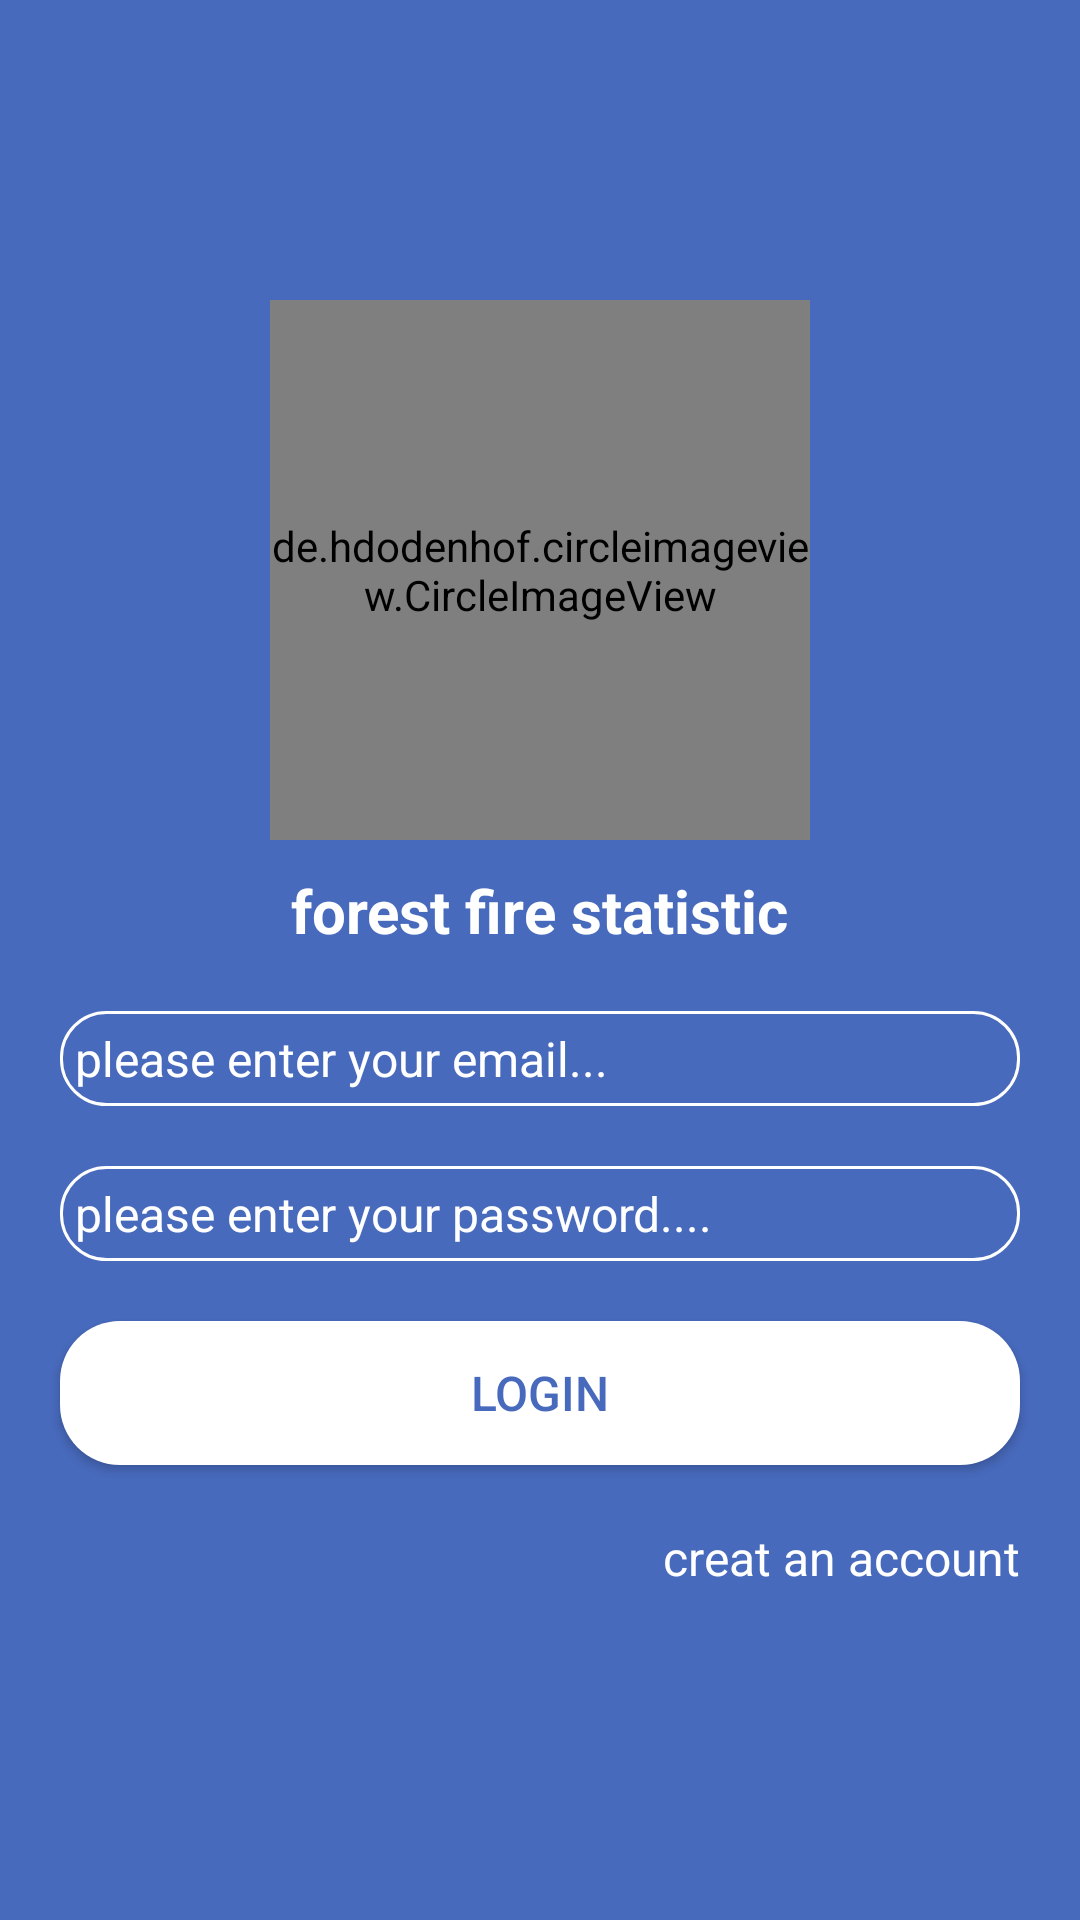

Reconstruct the res/layout file that produces this screen, plus the resources it refers to.
<!-- AndroidManifest.xml: application theme Theme.MyApplication -->
<!-- res/layout/activity_main.xml -->
<?xml version="1.0" encoding="utf-8"?>
<LinearLayout xmlns:android="http://schemas.android.com/apk/res/android"
    xmlns:app="http://schemas.android.com/apk/res-auto"
    xmlns:tools="http://schemas.android.com/tools"
    android:layout_width="match_parent"
    android:layout_height="match_parent"
    android:orientation="vertical"
    android:background="#486ABD"
    tools:context=".Login">

    <de.hdodenhof.circleimageview.CircleImageView
        android:layout_width="180dp"
        android:layout_height="180dp"
        android:layout_gravity="center"
        android:layout_marginTop="100dp"

        app:civ_border_width="2dp"
        app:civ_border_color="#ffff"

        />

    <TextView
        android:layout_width="wrap_content"
        android:layout_height="wrap_content"
        android:text="forest fire statistic"
        android:layout_gravity="center"
        android:layout_marginTop="10dp"
        android:textSize="20dp"
        android:textStyle="bold"
        android:textColor="@android:color/white"
        />
    <EditText
        android:id="@+id/email_login"
        android:layout_width="match_parent"
        android:layout_height="wrap_content"
        android:layout_gravity="center"
        android:inputType="textEmailAddress"
        android:layout_marginTop="20dp"
        android:layout_marginLeft="20dp"
        android:layout_marginRight="20dp"
        android:textColor="@android:color/white"
        android:drawableLeft="@drawable/ic_person_black_24dp"
        android:drawablePadding="10dp"
        android:textSize="16dp"
        android:hint="please enter your email..."
        android:textColorHint="@android:color/white"
        android:background="@drawable/edit"
        android:padding="5dp"
        />
    <EditText
        android:id="@+id/password_login"
        android:layout_width="match_parent"
        android:layout_height="wrap_content"
        android:layout_gravity="center"
        android:layout_marginTop="20dp"
        android:layout_marginLeft="20dp"
        android:layout_marginRight="20dp"
        android:textColor="@android:color/white"
        android:drawableLeft="@drawable/black_24dp"
        android:inputType="textPassword"
        android:drawablePadding="20dp"
        android:textSize="16dp"
        android:hint="please enter your password...."
        android:textColorHint="@android:color/white"
        android:background="@drawable/edit"
        android:padding="5dp"
        />

    <Button
        android:id="@+id/login_btn"
        android:layout_width="match_parent"
        android:layout_height="wrap_content"
        android:layout_gravity="center"
        android:layout_marginTop="20dp"
        android:layout_marginLeft="20dp"
        android:layout_marginRight="20dp"
        android:background="@drawable/button"
        android:text="login"
        android:textSize="16dp"
        android:textColor="#486ABD"
        />
    <TextView
        android:id="@+id/creat_acount"
        android:layout_width="wrap_content"
        android:layout_height="wrap_content"
        android:text="creat an account"
        android:layout_marginTop="20dp"
        android:layout_gravity="right"
        android:layout_marginRight="20dp"
        android:textSize="16dp"
        android:textColor="@android:color/white"
        />
</LinearLayout>
<!-- resources referenced by this layout -->
<resources>
  <!-- drawable button (drawable) -->
  <?xml version="1.0" encoding="utf-8"?>
  
  <shape xmlns:android="http://schemas.android.com/apk/res/android">
  <stroke android:color="@android:color/white"/>
      <solid android:color="@android:color/white"/>
      <corners android:radius="20dp"/>
  </shape>
  <!-- drawable edit (drawable) -->
  <?xml version="1.0" encoding="utf-8"?>
  
  <shape xmlns:android="http://schemas.android.com/apk/res/android">
  
      <solid android:color="#486ABD"/>
      <stroke android:color="@android:color/white"/>
      <stroke android:width="1dp"/>
      <corners android:radius="15dp"/>
  </shape>
  <style name="Theme.MyApplication" parent="Theme.MaterialComponents.DayNight.DarkActionBar.Bridge">
          
          <item name="colorPrimary">@color/purple_500</item>
          <item name="colorPrimaryVariant">@color/purple_700</item>
          <item name="colorOnPrimary">@color/white</item>
          
          <item name="colorSecondary">@color/teal_200</item>
          <item name="colorSecondaryVariant">@color/teal_700</item>
          <item name="colorOnSecondary">@color/black</item>
          
          <item name="android:statusBarColor" tools:targetApi="l">?attr/colorPrimaryVariant</item>
          
      </style>
  <!-- not gathered from this repository: default colours our renderer supplied (Android Studio template values) -->
  <color name="purple_500">#FF6200EE</color>
  <color name="purple_700">#FF3700B3</color>
  <color name="teal_200">#FF03DAC5</color>
  <color name="teal_700">#FF018786</color>
  <color name="black">#FF000000</color>
  <color name="white">#FFFFFFFF</color>
</resources>
